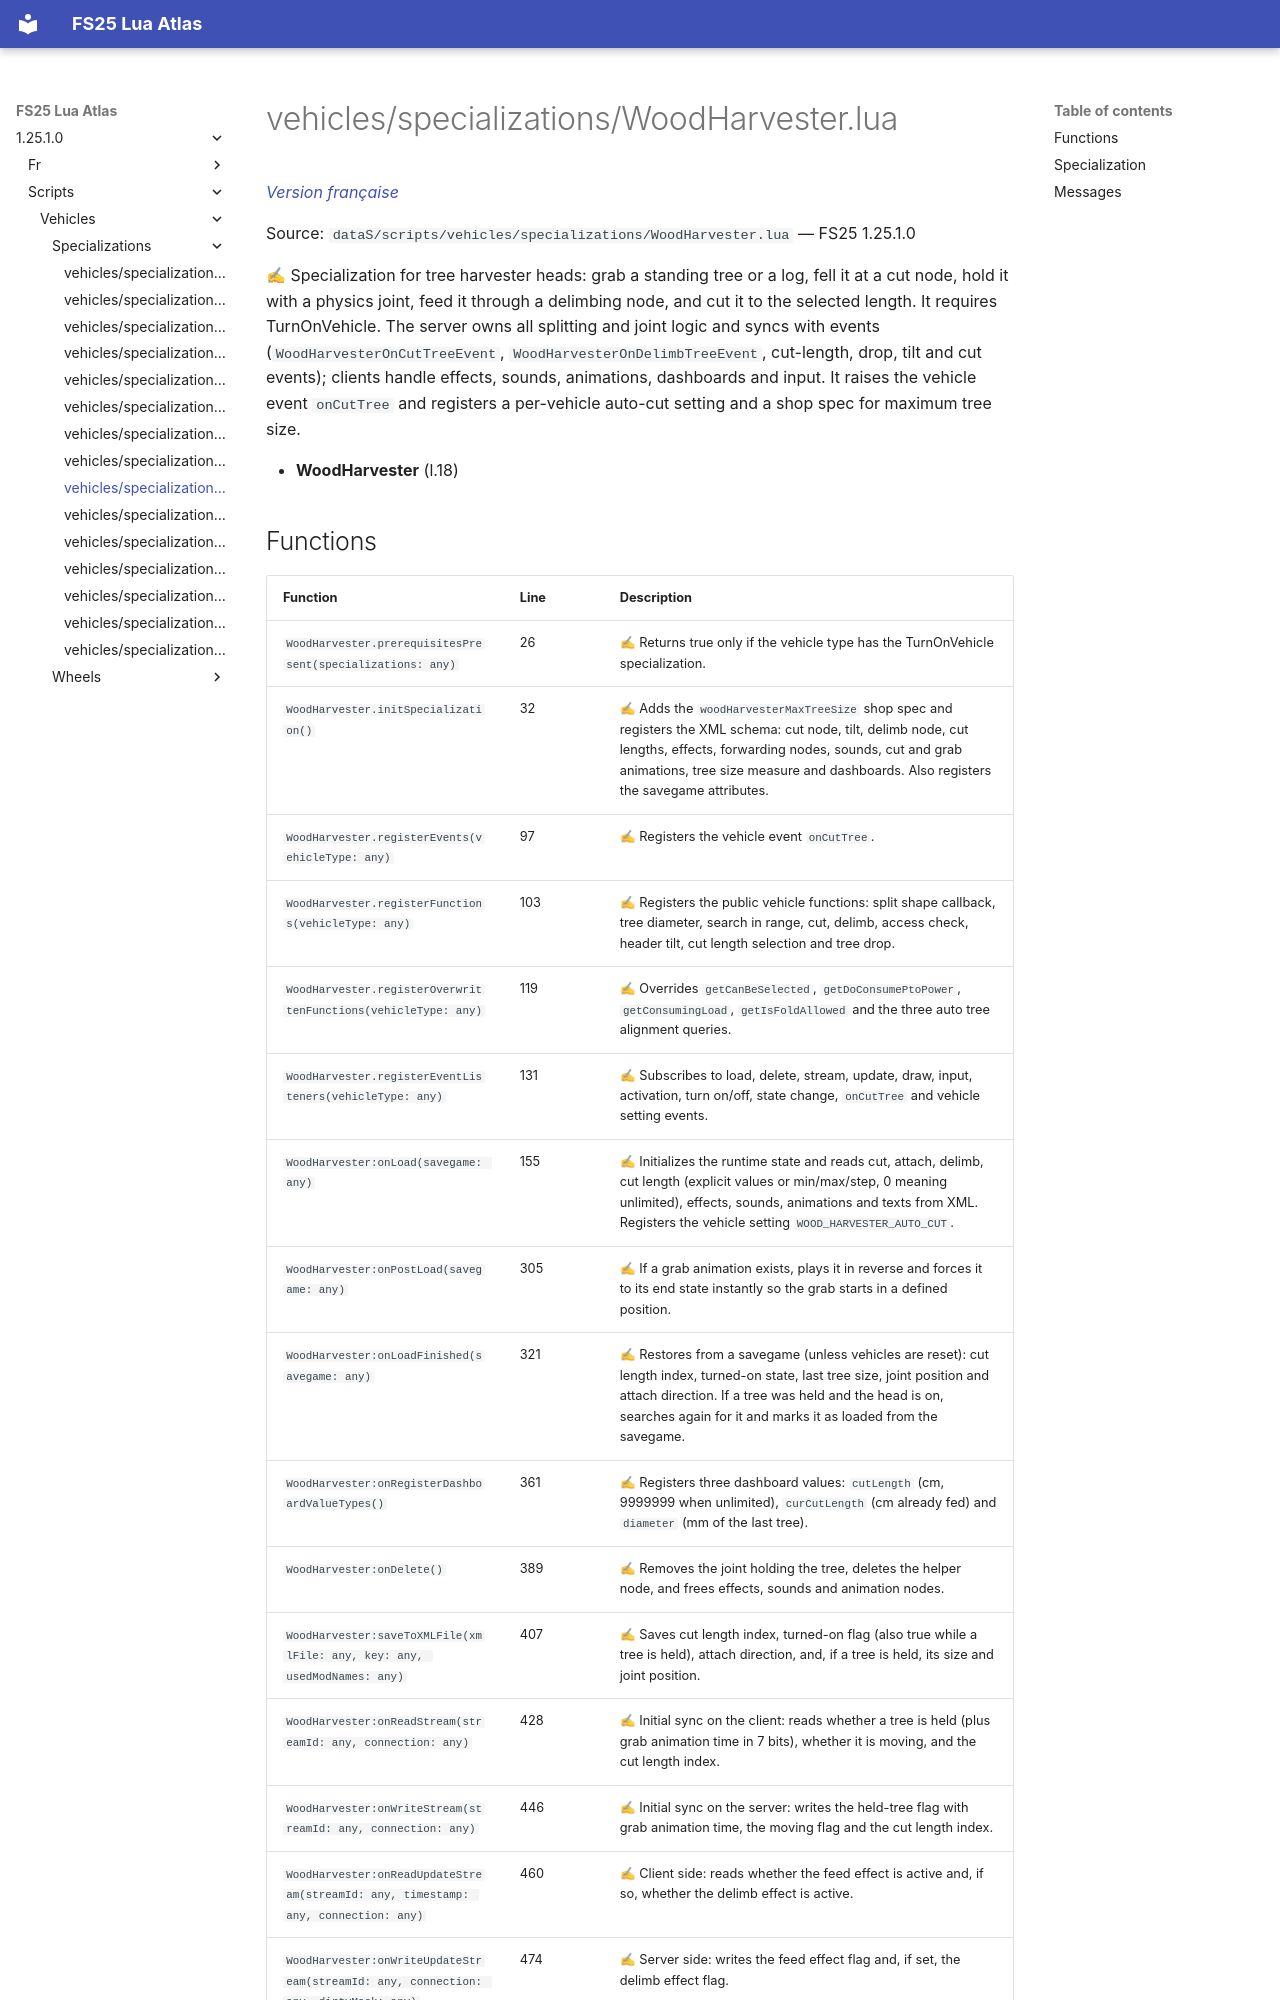

repository: Tim0219800/fs25-lua-atlas · page: 1.25.1.0/scripts/vehicles/specializations/WoodHarvester.html · generator: mkdocs

# vehicles/specializations/WoodHarvester.lua

*[Version française](../../../fr/scripts/vehicles/specializations/WoodHarvester.md)*

Source: `dataS/scripts/vehicles/specializations/WoodHarvester.lua` — FS25 1.25.1.0

✍ Specialization for tree harvester heads: grab a standing tree or a log, fell it at a cut node, hold it with a physics joint, feed it through a delimbing node, and cut it to the selected length. It requires TurnOnVehicle. The server owns all splitting and joint logic and syncs with events (`WoodHarvesterOnCutTreeEvent`, `WoodHarvesterOnDelimbTreeEvent`, cut-length, drop, tilt and cut events); clients handle effects, sounds, animations, dashboards and input. It raises the vehicle event `onCutTree` and registers a per-vehicle auto-cut setting and a shop spec for maximum tree size.

- **WoodHarvester** (l.18)
